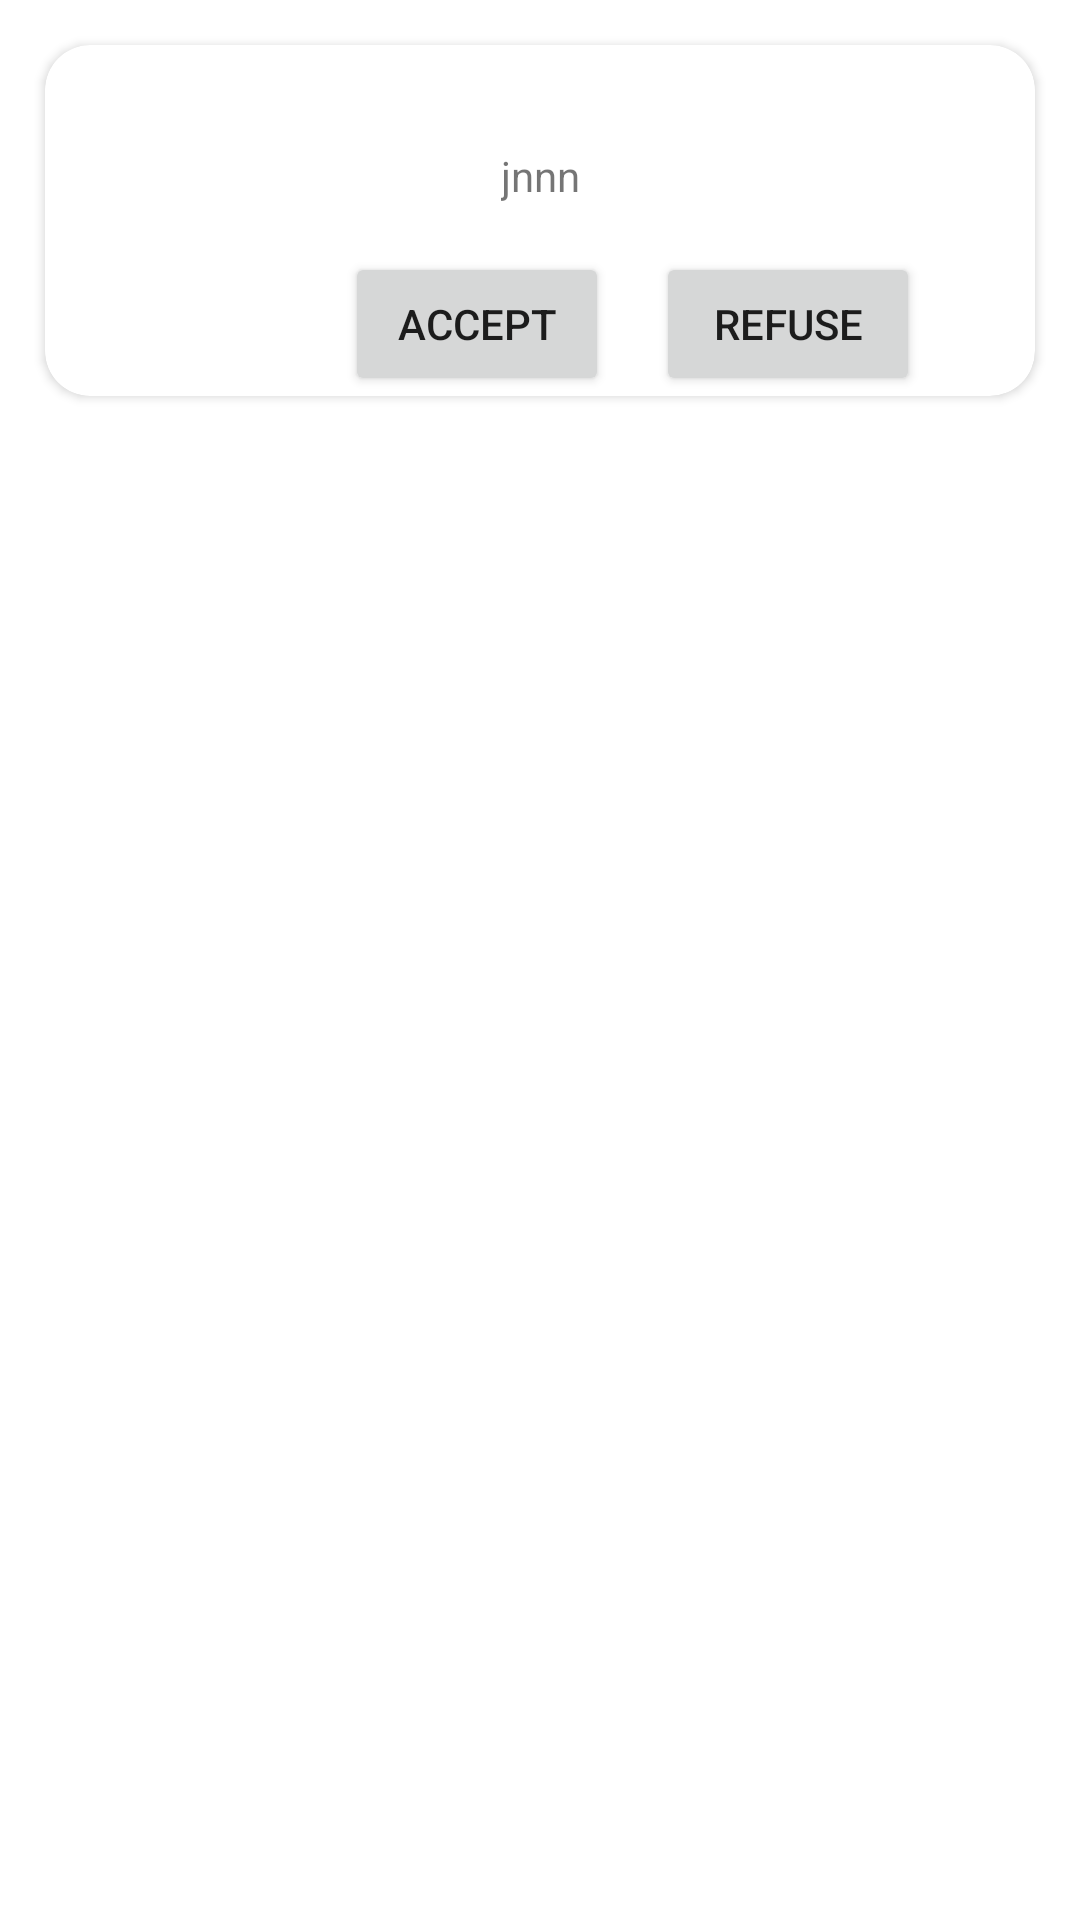

Layout XML and referenced resources for this Android screen:
<!-- AndroidManifest.xml: application theme Theme.MedicalReminder -->
<!-- res/layout/custom_list_requests_row.xml -->
<?xml version="1.0" encoding="utf-8"?>
<androidx.constraintlayout.widget.ConstraintLayout xmlns:android="http://schemas.android.com/apk/res/android"
    android:layout_width="match_parent"
    android:layout_height="wrap_content"
    xmlns:app="http://schemas.android.com/apk/res-auto"
    xmlns:tools="http://schemas.android.com/tools">

    <androidx.cardview.widget.CardView
        android:id="@+id/cardView"
        android:layout_width="match_parent"
        android:layout_height="wrap_content"
        android:layout_margin="15dp"
        android:elevation="15dp"
        android:padding="50dp"
        app:cardCornerRadius="15dp"
        app:layout_constraintEnd_toEndOf="parent"
        app:layout_constraintStart_toStartOf="parent"
        app:layout_constraintTop_toTopOf="parent">

        <androidx.constraintlayout.widget.ConstraintLayout
            android:layout_width="match_parent"
            android:layout_height="match_parent">

            <TextView
                android:id="@+id/sender_name_text_setting"
                android:layout_width="wrap_content"
                android:layout_height="wrap_content"
                android:layout_marginTop="15dp"
                app:layout_constraintEnd_toEndOf="parent"
                app:layout_constraintHorizontal_bias="0.472"
                app:layout_constraintStart_toStartOf="parent"
                app:layout_constraintTop_toTopOf="parent" />

            <TextView
                android:id="@+id/sender_mail_text_setting"
                android:layout_width="wrap_content"
                android:layout_height="wrap_content"
                android:text="jnnn"
                app:layout_constraintTop_toBottomOf="@id/sender_name_text_setting"
                app:layout_constraintStart_toStartOf="parent"
                app:layout_constraintEnd_toEndOf="parent"/>


            <Button
                android:id="@+id/refusebtn"
                android:layout_width="wrap_content"
                android:layout_height="wrap_content"
                android:layout_marginTop="16dp"
                android:text="refuse"
                app:layout_constraintEnd_toEndOf="parent"
                app:layout_constraintHorizontal_bias="0.292"
                app:layout_constraintStart_toEndOf="@+id/acceptbtn"
                app:layout_constraintTop_toBottomOf="@id/sender_mail_text_setting" />

            <Button
                android:id="@+id/acceptbtn"
                android:layout_width="wrap_content"
                android:layout_height="wrap_content"
                android:layout_marginStart="100dp"
                android:layout_marginTop="16dp"
                android:text="accept"
                app:layout_constraintStart_toStartOf="parent"
                app:layout_constraintTop_toBottomOf="@id/sender_mail_text_setting" />


        </androidx.constraintlayout.widget.ConstraintLayout>

    </androidx.cardview.widget.CardView>


</androidx.constraintlayout.widget.ConstraintLayout>
<!-- resources referenced by this layout -->
<resources>
  <style name="Theme.MedicalReminder" parent="Theme.MaterialComponents.DayNight.NoActionBar">
          
          <item name="colorPrimary">@color/purple_500</item>
          <item name="colorPrimaryVariant">@color/purple_700</item>
          <item name="colorOnPrimary">@color/white</item>
          
          <item name="colorSecondary">@color/teal_200</item>
          <item name="colorSecondaryVariant">@color/teal_700</item>
          <item name="colorOnSecondary">@color/black</item>
          
          <item name="android:statusBarColor">@color/addMedicationBackgroundColor</item>
      </style>
  <color name="purple_500">#FF6200EE</color>
  <color name="purple_700">#FF3700B3</color>
  <color name="white">#FFFFFFFF</color>
  <color name="teal_200">#FF03DAC5</color>
  <color name="teal_700">#FF018786</color>
  <color name="black">#FF000000</color>
  <color name="addMedicationBackgroundColor">#304ffe</color>
</resources>
